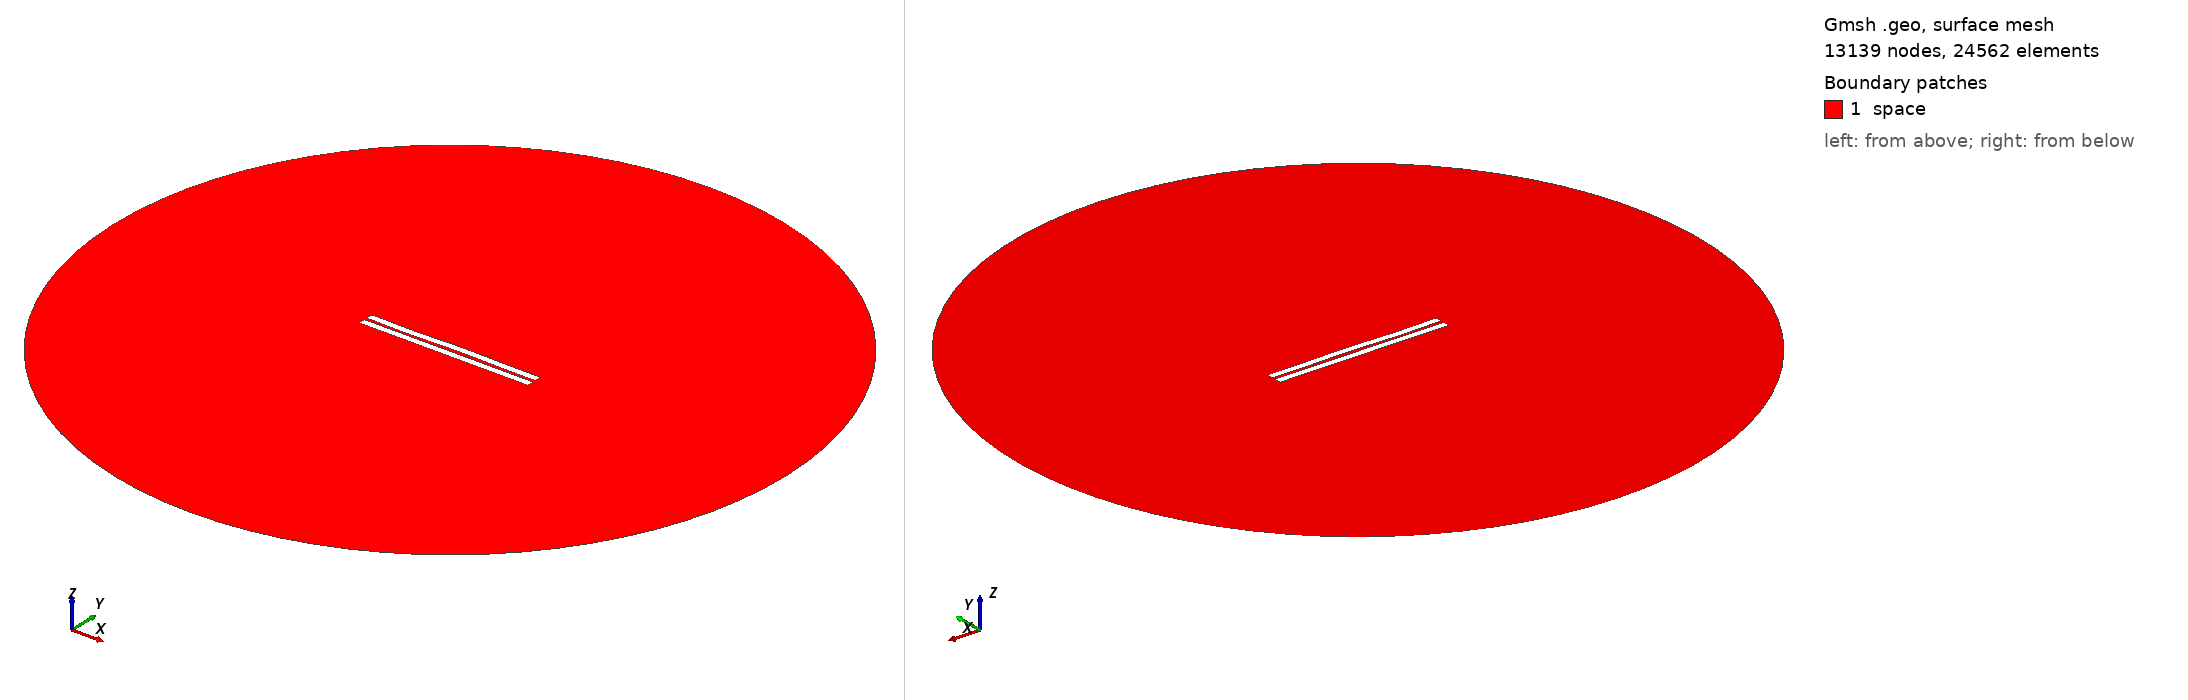

Gmsh geometry script, surface-meshed: 13139 nodes, 24562 surface elements. Boundary patches (legend numbers): 1 space. Left view from above one corner, right view from below the opposite corner. Legend entries are the model's physical surfaces. The drawing asked Gmsh for element sizes between 1% and 20% of the model's largest extent; the script's own settings can give other sizes.

=== 951.geo (drawn) ===
//---------------------------------------
// Geometry kernel
//---------------------------------------

SetFactory("OpenCASCADE");



//---------------------------------------
// Parameters of the geometry
//---------------------------------------

// Overetch of the upper plate
overetch = 0.0;

// Distance between the plates
distance = 1.75;

// Discretization over the x axis (for the deformation)
nx = 50; 

// Length of the plate
L = 100 - overetch; 

// Number of modes
n = 4; 

// 1st mode coefficient
coeff(1) = 0.0;
beta(1) = 0.596864 * 3.1415926535 / L;

// 2nd mode coefficient
coeff(2) = 0.07499999999999998;
beta(2) = 1.49418 * 3.1415926535 / L;

// 3rd mode coefficient
coeff(3) = -0.15;
beta(3) = 2.50025 * 3.1415926535 / L;

// 4th mode coefficient
coeff(4) = -0.15;
beta(4) = 3.49999 * 3.1415926535 / L;



//---------------------------------------
// Upper plate (deformed rectangle)
//---------------------------------------

// Coordiantes of the upper plate
xmin = -50;
xmax = 50 - overetch;

// Height of the upper plate
yheight = 4 - 2 * overetch;

// Indexes of the points
UpperID[] = {};
LowerID[] = {};
LeftID[] = {};
RightID[] = {};

// Point index
p = 1;

// Horizontal edges
For i In {1:nx}
    x = xmin + (i-1)*(xmax - xmin)/(nx-1);

    y_bottom = distance / 2 + overetch;
    For j In {1:n}
        C = (Cosh(beta(j)*L) + Cos(beta(j)*L)) / (Sinh(beta(j)*L) + Sin(beta(j)*L));
        y_bottom  = y_bottom + coeff(j) * (Cosh(beta(j)*(x+50)) - Cos(beta(j)*(x+50)) - C * (Sinh(beta(j)*(x+50)) - Sin(beta(j)*(x+50))));
    EndFor

    y_top = y_bottom + yheight;

    Point(p) = {x, y_top, 0, 1.0};
    UpperID[i] = p;
    p = p + 1;

    Point(p) = {x, y_bottom, 0, 1.0};
    LowerID[i] = p;
    p = p + 1;
EndFor

// Create point lists
UpperPts[] = {}; LowerPts[] = {};
For i In {1:nx}
  UpperPts[] += {UpperID[i]};
  LowerPts[] += {LowerID[i]};
EndFor

// Build splines
Spline(1) = {UpperPts[]};
Spline(2) = {LowerPts[]};
Line(3) = {LowerPts[nx-1], UpperPts[nx-1]};
Line(4) = {LowerPts[0], UpperPts[0]};

// Build the plane surface
Curve Loop(1) = {2, 3, -1, -4};
Plane Surface(1) = {1};



//---------------------------------------
// Lower plate (rectangle)
//---------------------------------------

// Vertices
Point(1001) = {-50, -1, 0, 1.0};
Point(1002) = { 50, -1, 0, 1.0};
Point(1003) = { 50,  -5, 0, 1.0};
Point(1004) = {-50,  -5, 0, 1.0};

// Edges
Line(5) = {1001, 1002};
Line(6) = {1002, 1003};
Line(7) = {1003, 1004};
Line(8) = {1004, 1001};

// Plane surface
Line Loop(2) = {5, 6, 7, 8};
Plane Surface(2) = {2}; 



//---------------------------------------
// Outer (fictious) boundary
//---------------------------------------

// Points
Point(1005) = {0, 0, 0};       // Center
Point(1006) = {200, 0, 0};     // Start point
Point(1007) = {0, 200, 0};     // 90 degrees
Point(1008) = {-200, 0, 0};    // 180 degrees
Point(1009) = {0, -200, 0};    // 270 degrees

// Circle arcs (each needs start, center, end)
Circle(9) = {1006, 1005, 1007};
Circle(10) = {1007, 1005, 1008};
Circle(11) = {1008, 1005, 1009};
Circle(12) = {1009, 1005, 1006};

// Plane surface for the entire domain
Curve Loop(3) = {9, 10, 11, 12};
Surface(3) = {3};

// Subtract the plates from the whole domain to obtain the actual domain where we want to solve the equations
BooleanDifference{ Surface{3}; Delete; }{ Surface{1}; Surface{2}; Delete; }




//---------------------------------------
// Transfinite Lines/Curves
//---------------------------------------

// Set the number of points on the boundaries
r = 7;

// Plates
Transfinite Curve {1, 2} = 50*r Using Progression 1;
Transfinite Curve {3, 4} = 2*r Using Progression 1;
Transfinite Line {5, 7} = 50*r Using Progression 1;
Transfinite Line {6, 8} = 2*r Using Progression 1;

// Outer boundary
Transfinite Line {9, 10, 11, 12} = 20 Using Progression 1;



//---------------------------------------
// Physical groups
//---------------------------------------                

// Physical curves (boundaries)
Physical Line("force_segment", 10) = {2};
Physical Line("upper_plate", 11) = {1, 3, 4};
Physical Line("lower_plate", 12) = {5, 6, 7, 8};
Physical Line("boundary", 20) = {9, 10, 11, 12};

// Physical Surfaces
Physical Surface("space", 30) = {3};



//---------------------------------------
// 6. Generate the Mesh
//---------------------------------------

// 2D mesh generation
Mesh 2;
